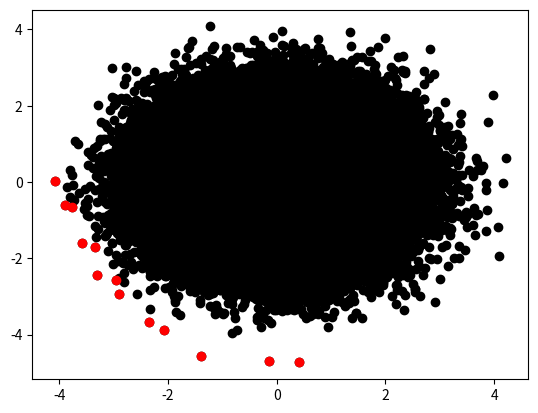

Generate this figure with matplotlib:
import numpy as np
from scipy import spatial
from functools import reduce

def filter_(pts, pt):
    """
    Get all points in pts that are not Pareto dominated by the point pt
    """
    weakly_worse   = (pts > pt).all(axis=-1)
    strictly_worse = (pts > pt).any(axis=-1)
    return pts[~(weakly_worse & strictly_worse)]


def get_pareto_undominated_by(pts1, pts2=None):
    """
    Return all points in pts1 that are not Pareto dominated
    by any points in pts2
    """
    if pts2 is None:
        pts2 = pts1
    return reduce(filter_, pts2, pts1)

def getSetfromFront(xvalues, yvalues, front):
    res = None
    for y in front:
        x = xvalues[np.where(np.all(yvalues==y,axis=1))[0]]
        if res is None:
            res = np.array(x)
        else:
            res = np.append(res,x, axis=0)

    return res

def get_pareto_frontier(pts):
    """
    Iteratively filter points based on the convex hull heuristic
    """
    pareto_groups = []
    # loop while there are points remaining
    while pts.shape[0]:
        # brute force if there are few points:
        if pts.shape[0] < 10:
            pareto_groups.append(get_pareto_undominated_by(pts))
            break

        # compute vertices of the convex hull
        hull_vertices = spatial.ConvexHull(pts).vertices

        # get corresponding points
        hull_pts = pts[hull_vertices]

        # get points in pts that are not convex hull vertices
        nonhull_mask = np.ones(pts.shape[0], dtype=bool)
        nonhull_mask[hull_vertices] = False
        pts = pts[nonhull_mask]

        # get points in the convex hull that are on the Pareto frontier
        pareto   = get_pareto_undominated_by(hull_pts)
        pareto_groups.append(pareto)

        # filter remaining points to keep those not dominated by
        # Pareto points of the convex hull
        pts = get_pareto_undominated_by(pts, pareto)

    return np.vstack(pareto_groups)


if __name__ == "__main__":
    N = 100_000
    pts = np.random.normal(0, 1, 2* N).reshape(N, 2)

    p_front = get_pareto_frontier(pts)

    import matplotlib.pyplot as plt
    plt.plot(pts[:,0], pts[:,1], 'ko')

    plt.plot(p_front[:,0], p_front[:,1], 'ro')
    plt.show()
